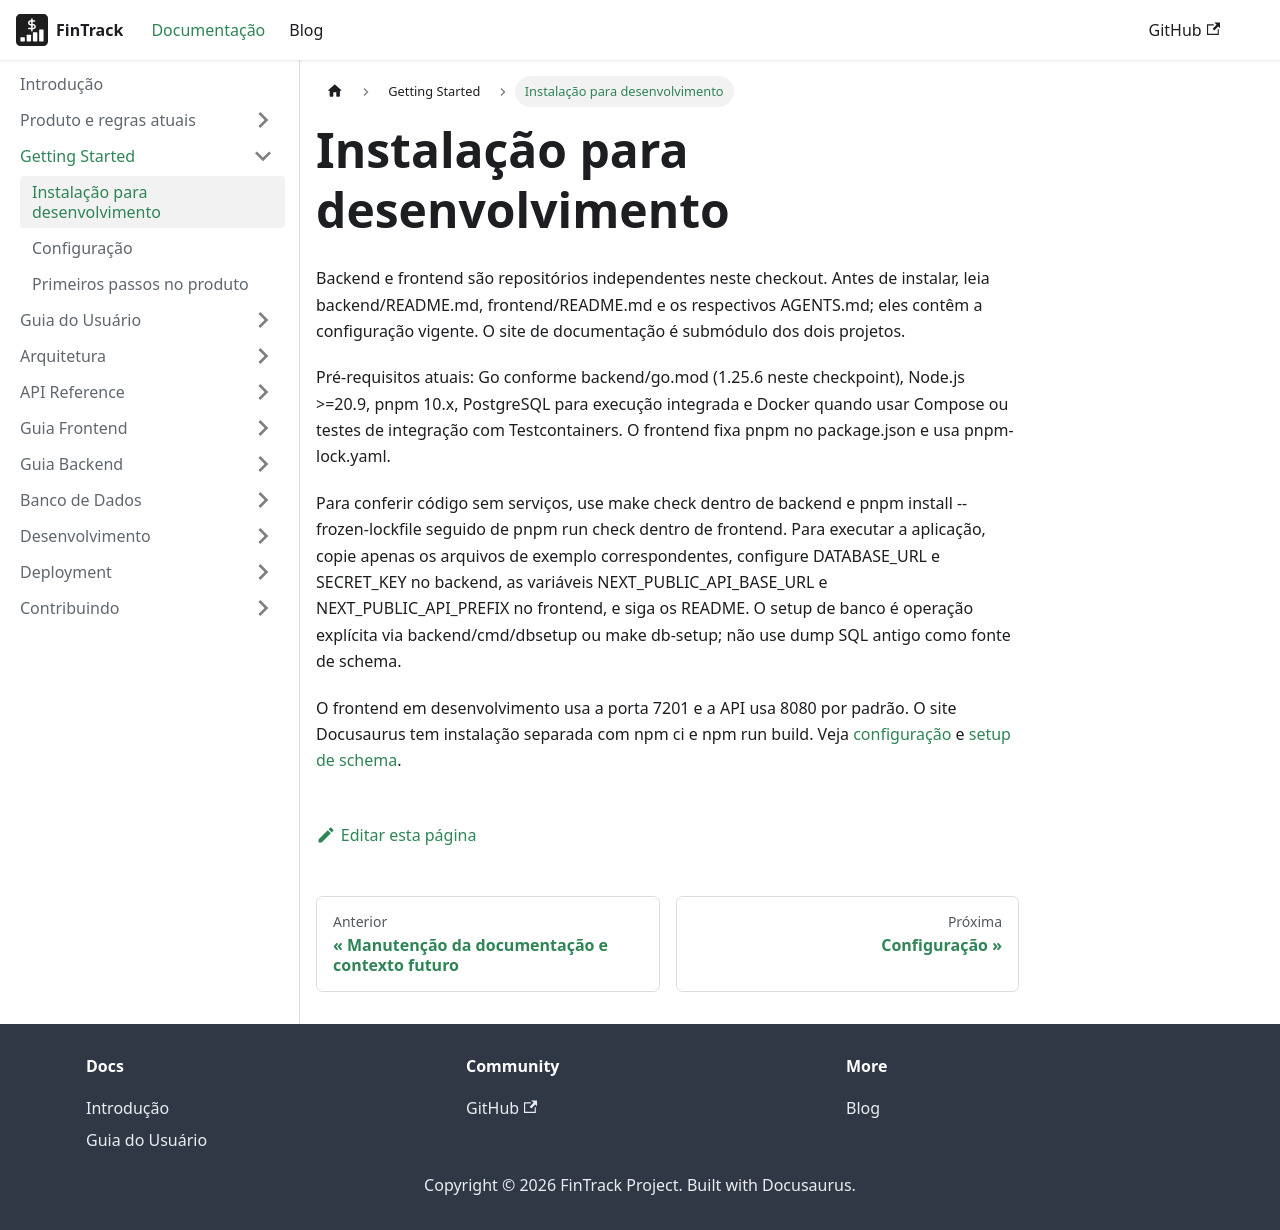

repository: PHRaulino-Space/phrs-fintrack-docs · page: docs/getting-started/installation/index.html · generator: docusaurus

---
sidebar_position: 1
---

# Instalação para desenvolvimento

Backend e frontend são repositórios independentes neste checkout. Antes de instalar, leia backend/README.md, frontend/README.md e os respectivos AGENTS.md; eles contêm a configuração vigente. O site de documentação é submódulo dos dois projetos.

Pré-requisitos atuais: Go conforme backend/go.mod (1.25.6 neste checkpoint), Node.js >=20.9, pnpm 10.x, PostgreSQL para execução integrada e Docker quando usar Compose ou testes de integração com Testcontainers. O frontend fixa pnpm no package.json e usa pnpm-lock.yaml.

Para conferir código sem serviços, use make check dentro de backend e pnpm install --frozen-lockfile seguido de pnpm run check dentro de frontend. Para executar a aplicação, copie apenas os arquivos de exemplo correspondentes, configure DATABASE_URL e SECRET_KEY no backend, as variáveis NEXT_PUBLIC_API_BASE_URL e NEXT_PUBLIC_API_PREFIX no frontend, e siga os README. O setup de banco é operação explícita via backend/cmd/dbsetup ou make db-setup; não use dump SQL antigo como fonte de schema.

O frontend em desenvolvimento usa a porta 7201 e a API usa 8080 por padrão. O site Docusaurus tem instalação separada com npm ci e npm run build. Veja [configuração](./configuration.md) e [setup de schema](../database/migrations.md).
